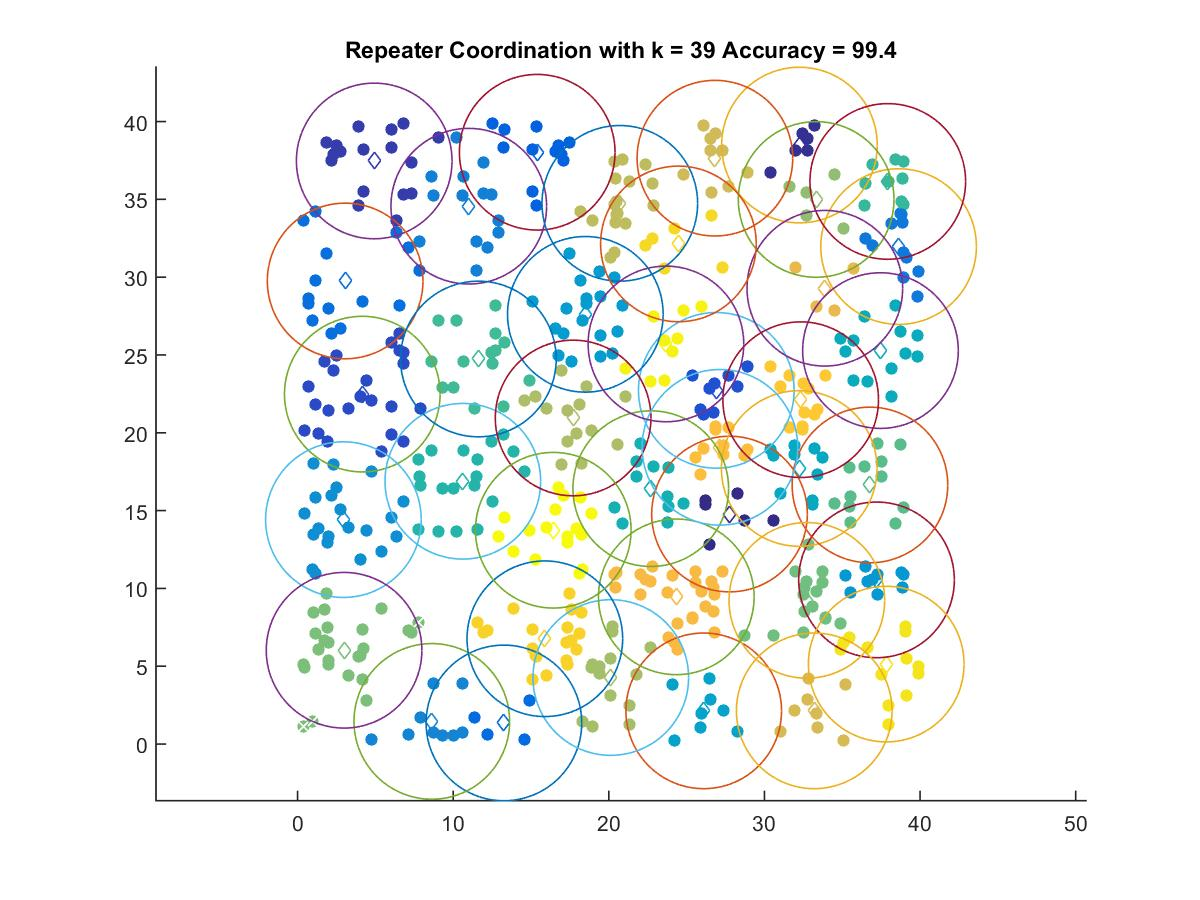

The file beside this chart, header and first rows:
27.757, 14.778
32.25, 38.49
4.925, 37.47
4.159, 22.48
26.91, 22.73
15.4, 38.03
13.26, 1.354
3.057, 29.76
38.62, 31.96
11, 34.56
8.626, 1.453
2.946, 14.42
37.2, 10.55
18.49, 27.61
26.1, 2.131
32.24, 17.7
37.46, 25.28
22.7, 16.41
10.62, 16.88
37.93, 36.15
11.62, 24.74
36.78, 16.65
32.73, 9.23
2.988, 6.024
33.32, 34.99
20.13, 4.273
17.71, 20.95
20.71, 34.74
26.82, 37.65
33.2, 2.131
33.88, 29.29
24.34, 9.458
27.14, 19.07
32.33, 22.13
15.89, 6.764
24.47, 32.14
37.83, 5.135
23.67, 25.71
16.43, 13.74
